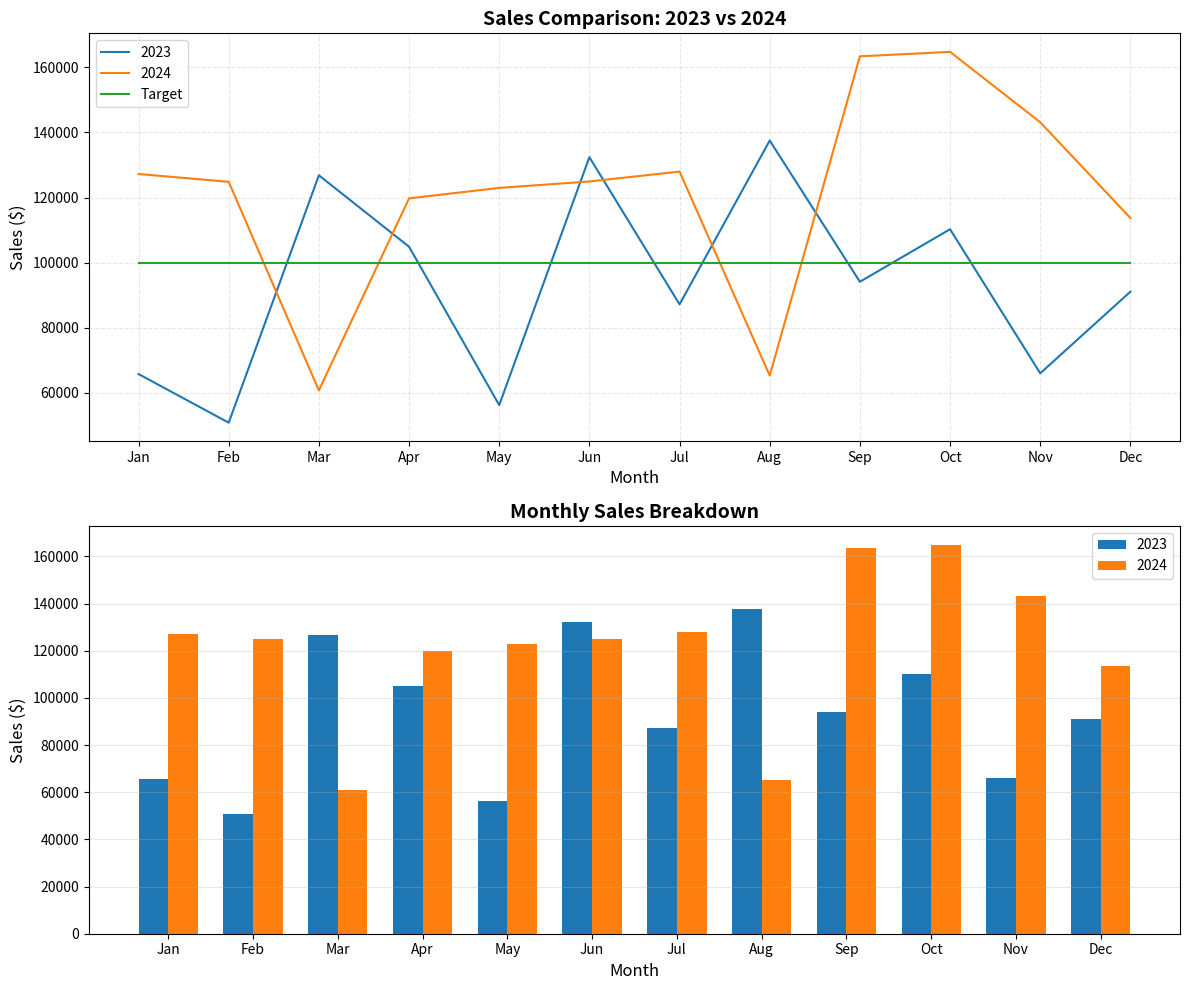

This figure's Python source:
import matplotlib.pyplot as plt
import pandas as pd
import numpy as np

np.random.seed(42)

sales_data = pd.DataFrame({
    'month': ['Jan', 'Feb', 'Mar', 'Apr', 'May', 'Jun', 
              'Jul', 'Aug', 'Sep', 'Oct', 'Nov', 'Dec'],
    'sales_2023': np.random.randint(50000, 150000, 12),
    'sales_2024': np.random.randint(60000, 180000, 12),
    'target': [100000] * 12
})

fig, axes = plt.subplots(2, 1, figsize=(12, 10))

# TODO: Plot 1 - Multi-line plot with legend
# Plot sales_2023, sales_2024, and target on the same axis
x = np.arange(len(sales_data['month']))

axes[0].plot(x, sales_data['sales_2023'], label='2023')
axes[0].plot(x, sales_data['sales_2024'], label='2024')
axes[0].plot(x, sales_data['target'], label='Target')

axes[0].set_xlabel('Month', fontsize=12)
axes[0].set_ylabel('Sales ($)', fontsize=12)
axes[0].set_title('Sales Comparison: 2023 vs 2024', fontsize=14, fontweight='bold')
axes[0].set_xticks(x)
axes[0].set_xticklabels(sales_data['month'])
axes[0].legend(loc='upper left')
axes[0].grid(True, alpha=0.3, linestyle='--')

# TODO: Plot 2 - Grouped bar chart
width = 0.35
axes[1].bar(x - width/2, sales_data['sales_2023'], width, label='2023')
axes[1].bar(x + width/2, sales_data['sales_2024'], width, label='2024')

axes[1].set_xlabel('Month', fontsize=12)
axes[1].set_ylabel('Sales ($)', fontsize=12)
axes[1].set_title('Monthly Sales Breakdown', fontsize=14, fontweight='bold')
axes[1].set_xticks(x)
axes[1].set_xticklabels(sales_data['month'])
axes[1].legend()
axes[1].grid(True, alpha=0.3, axis='y')

plt.tight_layout()
plt.savefig('advanced_plots.png', dpi=300, bbox_inches='tight')
plt.show()

# TODO: Calculate and print year-over-year growth
growth = sales_data['sales_2024'].mean() / sales_data['sales_2023'].mean() - 1
print("\nYear-over-Year Growth:")
print(growth)